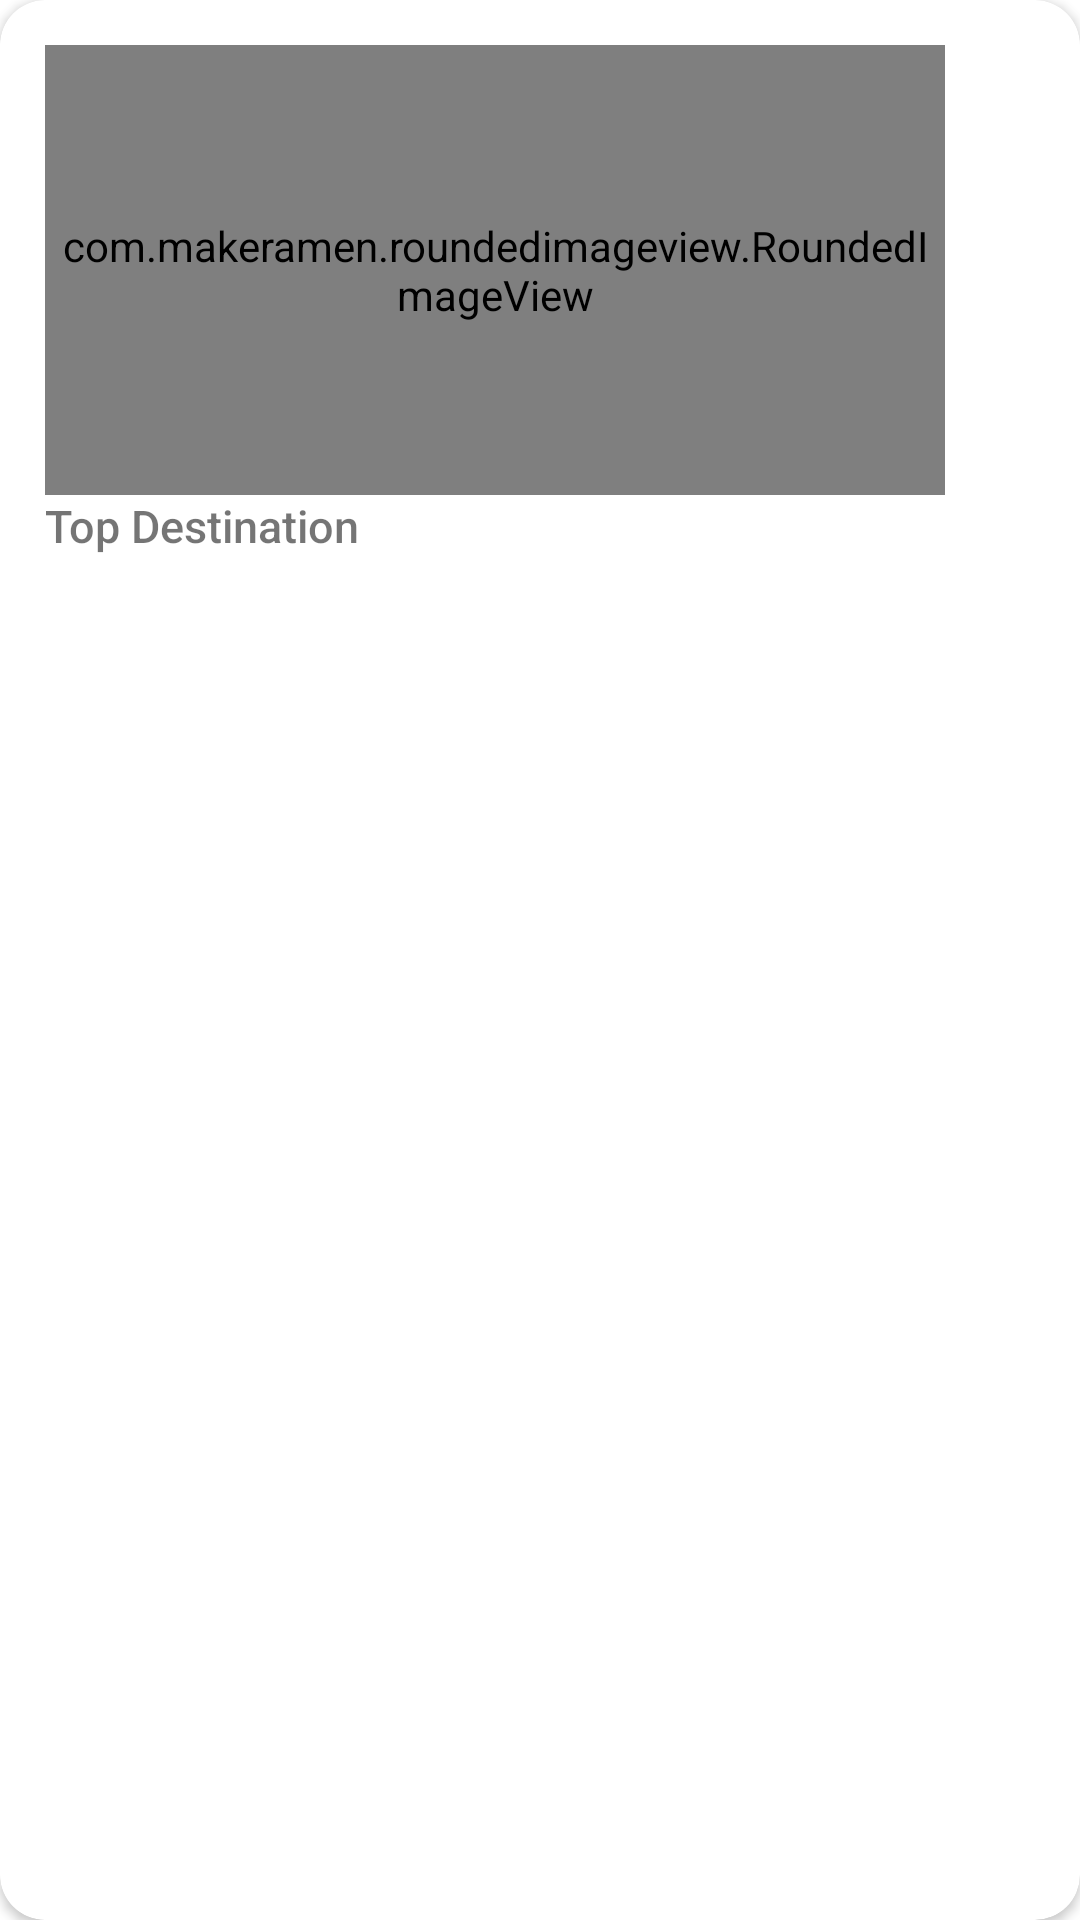

Write the Android layout XML for this screen, with the resource values it uses.
<!-- AndroidManifest.xml: application theme Theme.Yatra -->
<!-- res/layout/top_destination.xml -->
<?xml version="1.0" encoding="utf-8"?>
<androidx.cardview.widget.CardView xmlns:android="http://schemas.android.com/apk/res/android"
    android:layout_width="match_parent"
    android:layout_height="match_parent"
    xmlns:app="http://schemas.android.com/apk/res-auto"
    android:layout_margin="5dp"
    app:cardCornerRadius="15dp">

    <LinearLayout
        android:layout_width="match_parent"
        android:layout_height="170dp"
        android:orientation="vertical"
        android:layout_margin="15dp">
        
        <com.makeramen.roundedimageview.RoundedImageView
            android:id="@+id/top_img"
            android:layout_width="300dp"
            android:layout_height="150dp"
            app:riv_corner_radius="15dp"
            android:scaleType="centerCrop"
            android:src="@drawable/kalinchowk"/>

        <TextView
            android:id="@+id/dest_name"
            android:layout_width="wrap_content"
            android:layout_height="wrap_content"
            android:text="Top Destination"
            android:textSize="15sp"
            android:fontFamily="sans-serif-medium"/>
        <TextView
            android:id="@+id/dest_description"
            android:layout_width="wrap_content"
            android:layout_height="15dp"
            android:text="Description"
            android:textSize="15sp"
            android:fontFamily="sans-serif-medium"
            android:ellipsize="end"/>
    </LinearLayout>


</androidx.cardview.widget.CardView>
<!-- resources referenced by this layout -->
<resources>
  <!-- drawable kalinchowk: jpg bitmap (drawable, 291295 bytes) -->
  <style name="Theme.Yatra" parent="Theme.MaterialComponents.DayNight.DarkActionBar">
          
          <item name="colorPrimary">@color/purple_500</item>
          <item name="colorPrimaryVariant">@color/purple_700</item>
          <item name="colorOnPrimary">@color/white</item>
          
          <item name="colorSecondary">@color/teal_200</item>
          <item name="colorSecondaryVariant">@color/teal_700</item>
          <item name="colorOnSecondary">@color/black</item>
          
          <item name="android:statusBarColor">?attr/colorPrimaryVariant</item>
  
          //toolbar remove
          <item name="windowNoTitle">true</item>
          <item name="windowActionBar">false</item>
          <item name="windowActionBarOverlay">@null</item>
          
      </style>
  <color name="purple_500">#FF6200EE</color>
  <color name="purple_700">#FF3700B3</color>
  <color name="white">#FFFFFFFF</color>
  <color name="teal_200">#FF03DAC5</color>
  <color name="teal_700">#FF018786</color>
  <color name="black">#FF000000</color>
</resources>
